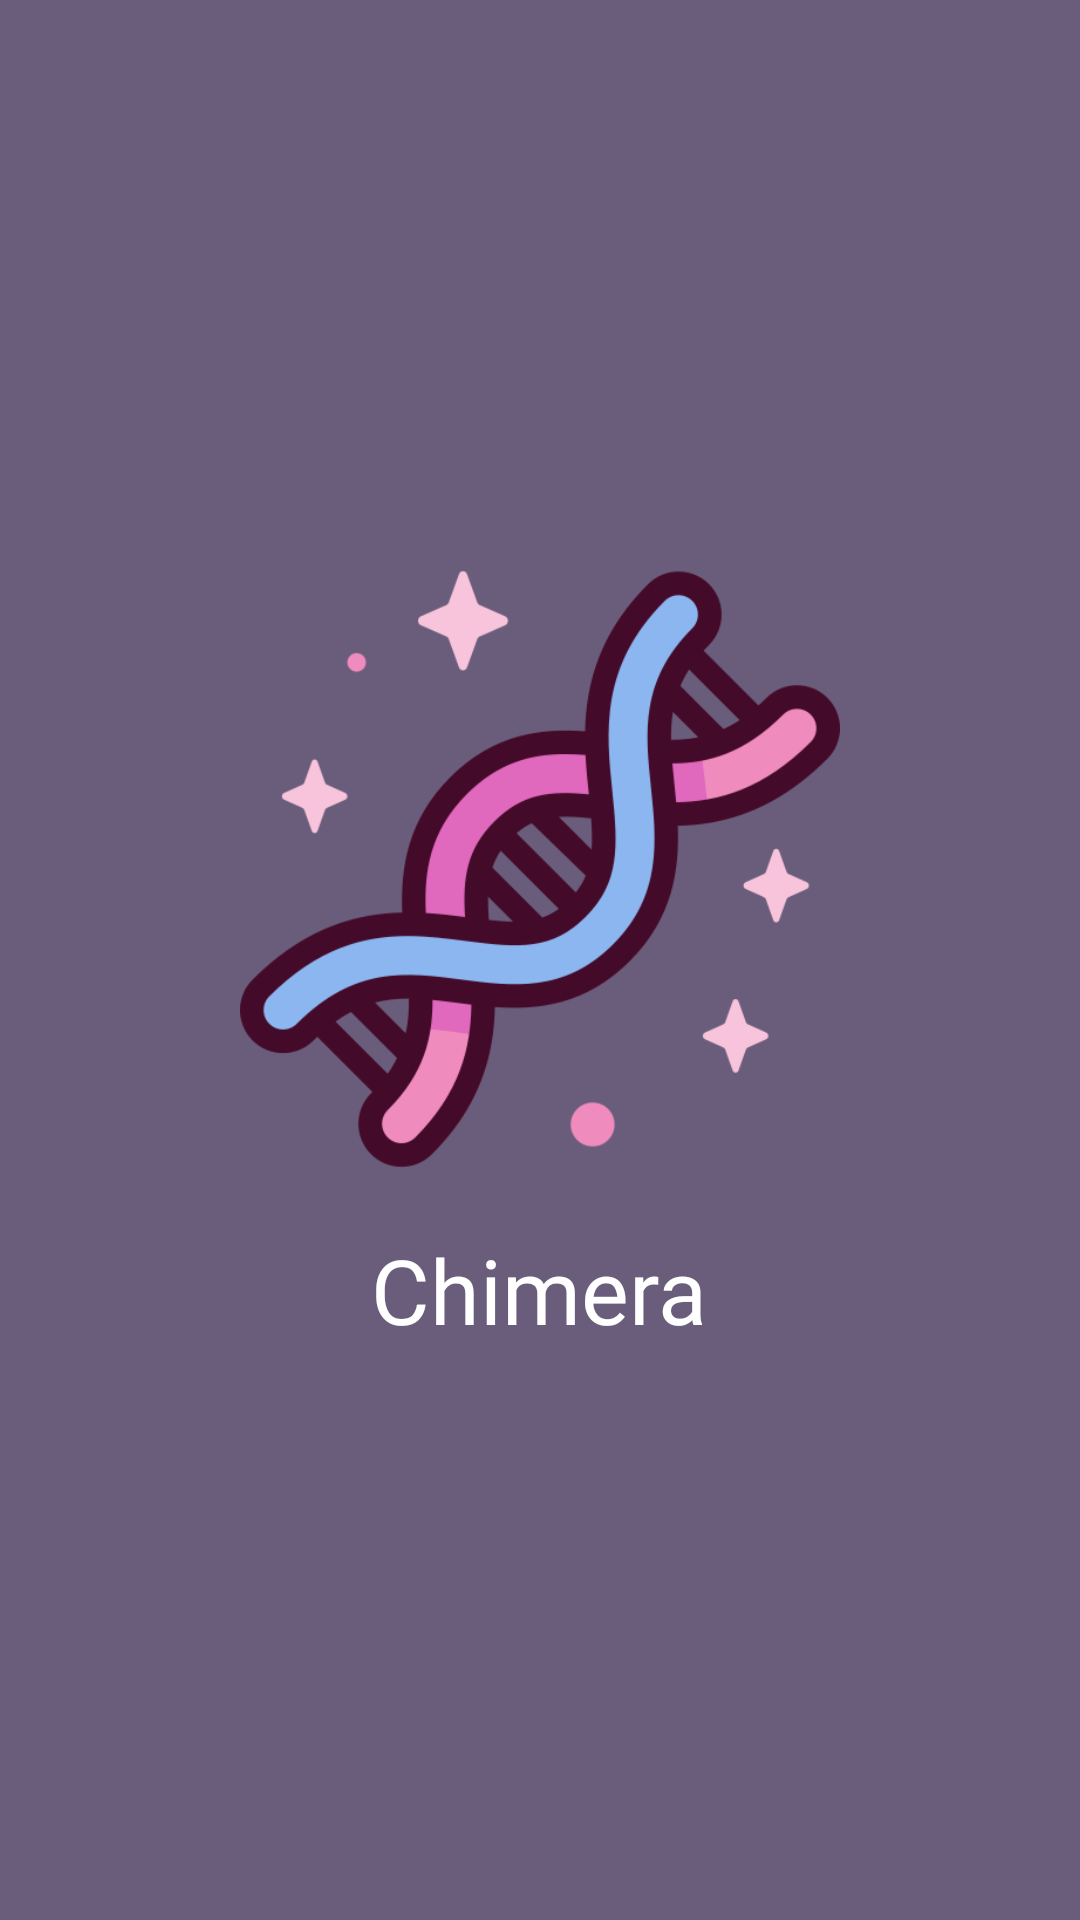

Here is an Android app screen rendered from its layout file. Give the layout XML and the strings, colors and styles it references.
<!-- AndroidManifest.xml: application theme Theme.AnimalBreedDetectionApp -->
<!-- res/layout/activity_splash.xml -->
<?xml version="1.0" encoding="utf-8"?>
<LinearLayout xmlns:android="http://schemas.android.com/apk/res/android"
    android:layout_width="match_parent"
    android:layout_height="match_parent"
    android:orientation="vertical"
    android:gravity="center"
    android:background="@color/muted_text">

    <ImageView
        android:layout_width="200dp"
        android:layout_height="200dp"
        android:src="@drawable/ic_logo"
        android:contentDescription="App Logo" />

    <TextView
        android:layout_width="wrap_content"
        android:layout_height="wrap_content"
        android:text="Chimera"
        android:fontFamily="@font/abril_fatface"
        android:textColor="@color/white"
        android:textSize="30dp"
        android:layout_marginTop="20dp">

    </TextView>

</LinearLayout>
<!-- resources referenced by this layout -->
<resources>
  <color name="muted_text">#6A5D7B</color>
  <color name="white">#FFFFFFFF</color>
  <!-- drawable ic_logo: png bitmap (drawable, 34559 bytes) -->
  <style name="Theme.AnimalBreedDetectionApp" parent="Base.Theme.AnimalBreedDetectionApp" />
  <style name="Base.Theme.AnimalBreedDetectionApp" parent="Theme.Material3.DayNight.NoActionBar">
          
          
      </style>
</resources>
